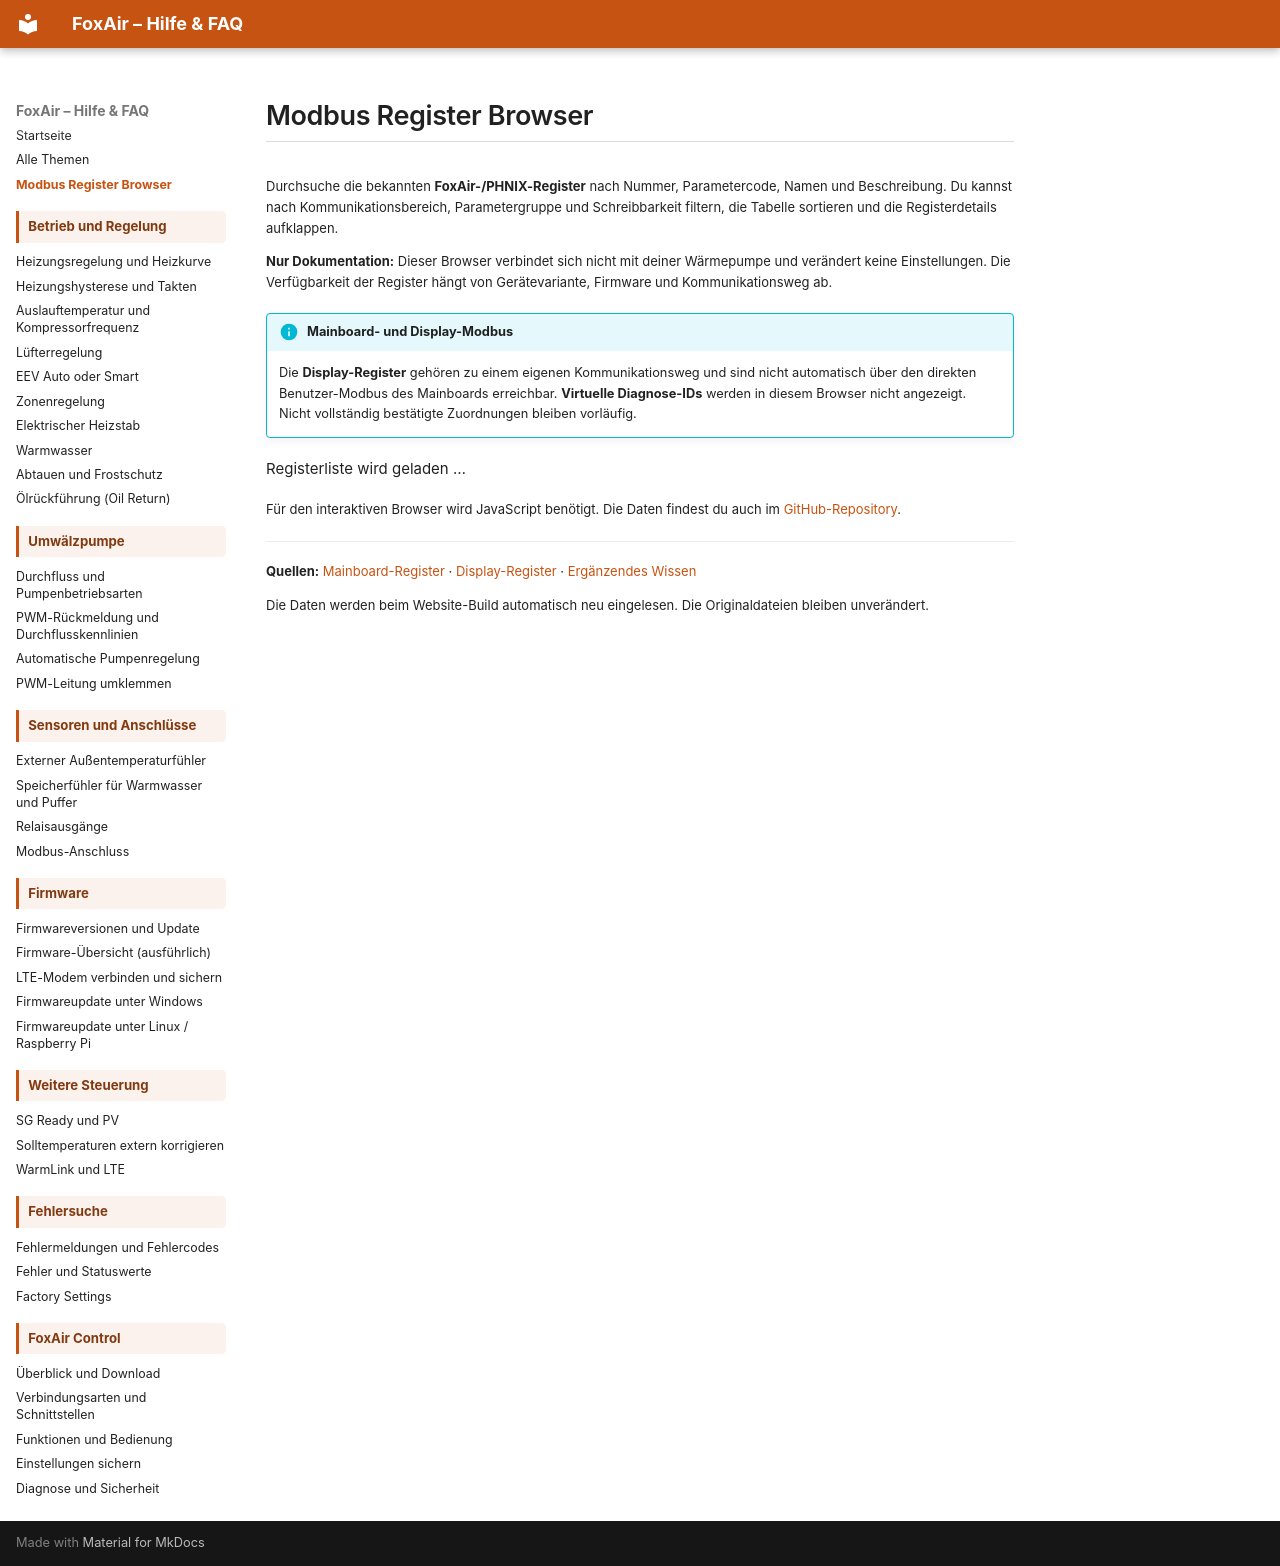

repository: dosordie/FoxAir_Control · page: register-browser/index.html · generator: mkdocs

# Modbus Register Browser

Durchsuche die bekannten **FoxAir-/PHNIX-Register** nach Nummer, Parametercode, Namen und Beschreibung. Du kannst nach Kommunikationsbereich, Parametergruppe und Schreibbarkeit filtern, die Tabelle sortieren und die Registerdetails aufklappen.

**Nur Dokumentation:** Dieser Browser verbindet sich nicht mit deiner Wärmepumpe und verändert keine Einstellungen. Die Verfügbarkeit der Register hängt von Gerätevariante, Firmware und Kommunikationsweg ab.

!!! info "Mainboard- und Display-Modbus"
    Die **Display-Register** gehören zu einem eigenen Kommunikationsweg und sind nicht automatisch über den direkten Benutzer-Modbus des Mainboards erreichbar. **Virtuelle Diagnose-IDs** werden in diesem Browser nicht angezeigt. Nicht vollständig bestätigte Zuordnungen bleiben vorläufig.

<div id="fox-register-browser" data-src="../assets/register-browser/registers.json">
  <p>Registerliste wird geladen …</p>
</div>

<noscript>Für den interaktiven Browser wird JavaScript benötigt. Die Daten findest du auch im <a href="https://github.com/dosordie/FoxAir_Control/tree/main/data">GitHub-Repository</a>.</noscript>

---

**Quellen:** [Mainboard-Register](https://github.com/dosordie/FoxAir_Control/blob/main/data/foxair_phnix_registers.json) · [Display-Register](https://github.com/dosordie/FoxAir_Control/blob/main/data/foxair_phnix_display_registers.json) · [Ergänzendes Wissen](https://github.com/dosordie/FoxAir_Control/blob/main/data/foxair_phnix_knowledge.json)

Die Daten werden beim Website-Build automatisch neu eingelesen. Die Originaldateien bleiben unverändert.
